Photos from the image-classification dataset "Deepdive" in the GitHub repository opencodeiiita/DeepSeaROV. Its 33 classes are: Anthomastus-like coral, arborescent stumpy grey branching erect sponges, arborescent coral, attached stony coral, bioturbation organism tests, bony fishes, colonial unstalked ascidian, crab, ctenophores jellies, cup-like sponges, eels, feather stars, free-living coral, general unknown biology, hermit crab with shell or stone, irregular urchins, laminar erect sponges, octopods, other anemones, prawns shrimps mysids, quill sea pen coral, sea cucumber, sea stars, sea urchins, sea whip coral, simple branching coral, snake stars, squat lobsters, stalked erect sponges, true lobsters, tube anemones, tube worms, woody debris.

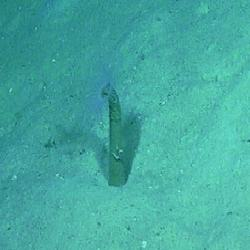
Label: tube anemones

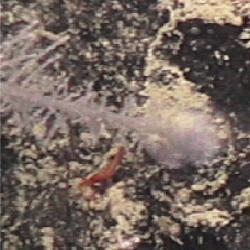
Label: simple branching coral

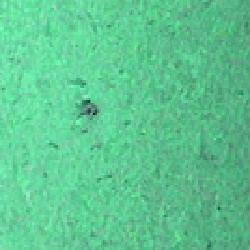
Label: irregular urchins

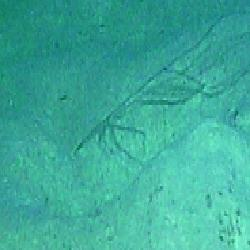
Label: arborescent stumpy grey branching erect sponges

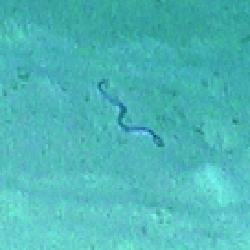
Label: eels

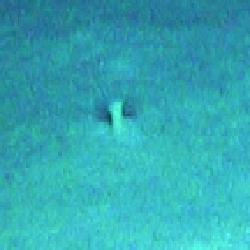
Label: other anemones
